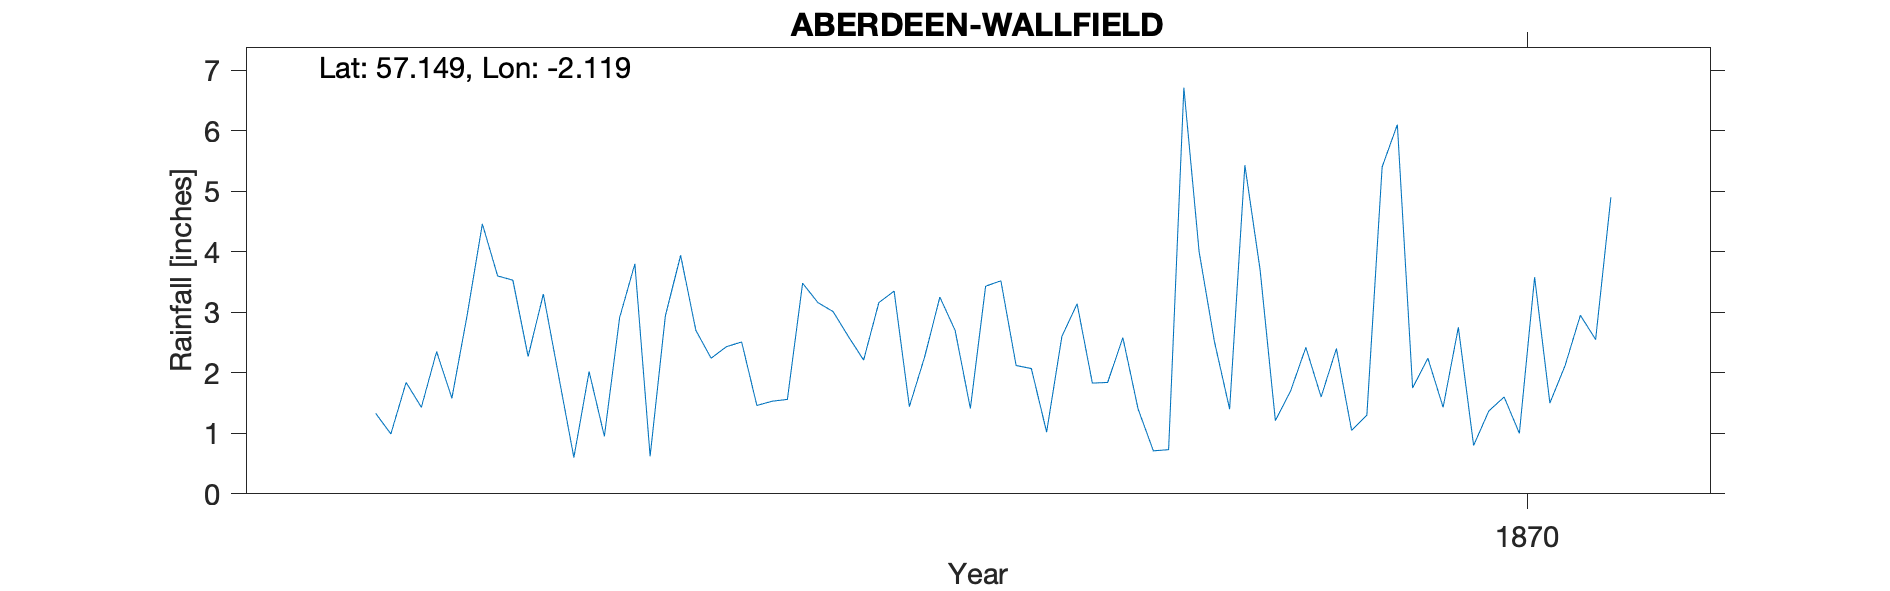

The data file committed next to this chart (first rows):
ABERDEEN WALLFIELD, , , , , , , , , , , , , , , , , , , , 
Grid ref, NJ 929 065, Long, -2.119, Lat, 57.15, Elevation, 163, ft, , , , , , , , , , , , 
Station no, RR2255, , , , , , , , , , , , , , , , , , , 
, 1860, 1861, 1862, 1863, 1864, 1865, 1866, 1867, 1868, 1869, 1870, 1871, 1872, 1873, 1874, 1875, 1876, 1877, 1878, 1879
January, , , , , , 2.27, 2.24, 3.35, 3.14, 3.7, 1.43, , , , , , , , , 
February, , , , , , 3.3, 2.43, 1.44, 1.83, 1.21, 2.75, , , , , , , , , 
March, , , , , 1.33, 1.95, 2.51, 2.26, 1.84, 1.7, 0.8, , , , , , , , , 
April, , , , , 0.99, 0.6, 1.46, 3.25, 2.58, 2.42, 1.37, , , , , , , , , 
May, , , , , 1.84, 2.02, 1.53, 2.7, 1.4, 1.6, 1.6, , , , , , , , , 
June, , , , , 1.43, 0.95, 1.56, 1.41, 0.71, 2.4, 1, , , , , , , , , 
July, , , , , 2.35, 2.91, 3.48, 3.43, 0.73, 1.05, 3.58, , , , , , , , , 
August, , , , , 1.58, 3.8, 3.16, 3.52, 6.71, 1.3, 1.5, , , , , , , , , 
September, , , , , 2.95, 0.62, 3.01, 2.12, 4, 5.4, 2.12, , , , , , , , , 
October, , , , , 4.46, 2.94, 2.6, 2.07, 2.52, 6.1, 2.95, , , , , , , , , 
November, , , , , 3.6, 3.94, 2.21, 1.02, 1.4, 1.75, 2.55, , , , , , , , , 
December, , , , , 3.53, 2.7, 3.16, 2.6, 5.43, 2.24, 4.9, , , , , , , , , 
Total, , , , , , 28, 29.35, 29.17, 32.29, 30.87, 26.55, , , , , , , , , 
NGR Location Medium Confidence, , , , , , , , , , , , , , , , , , , , 
